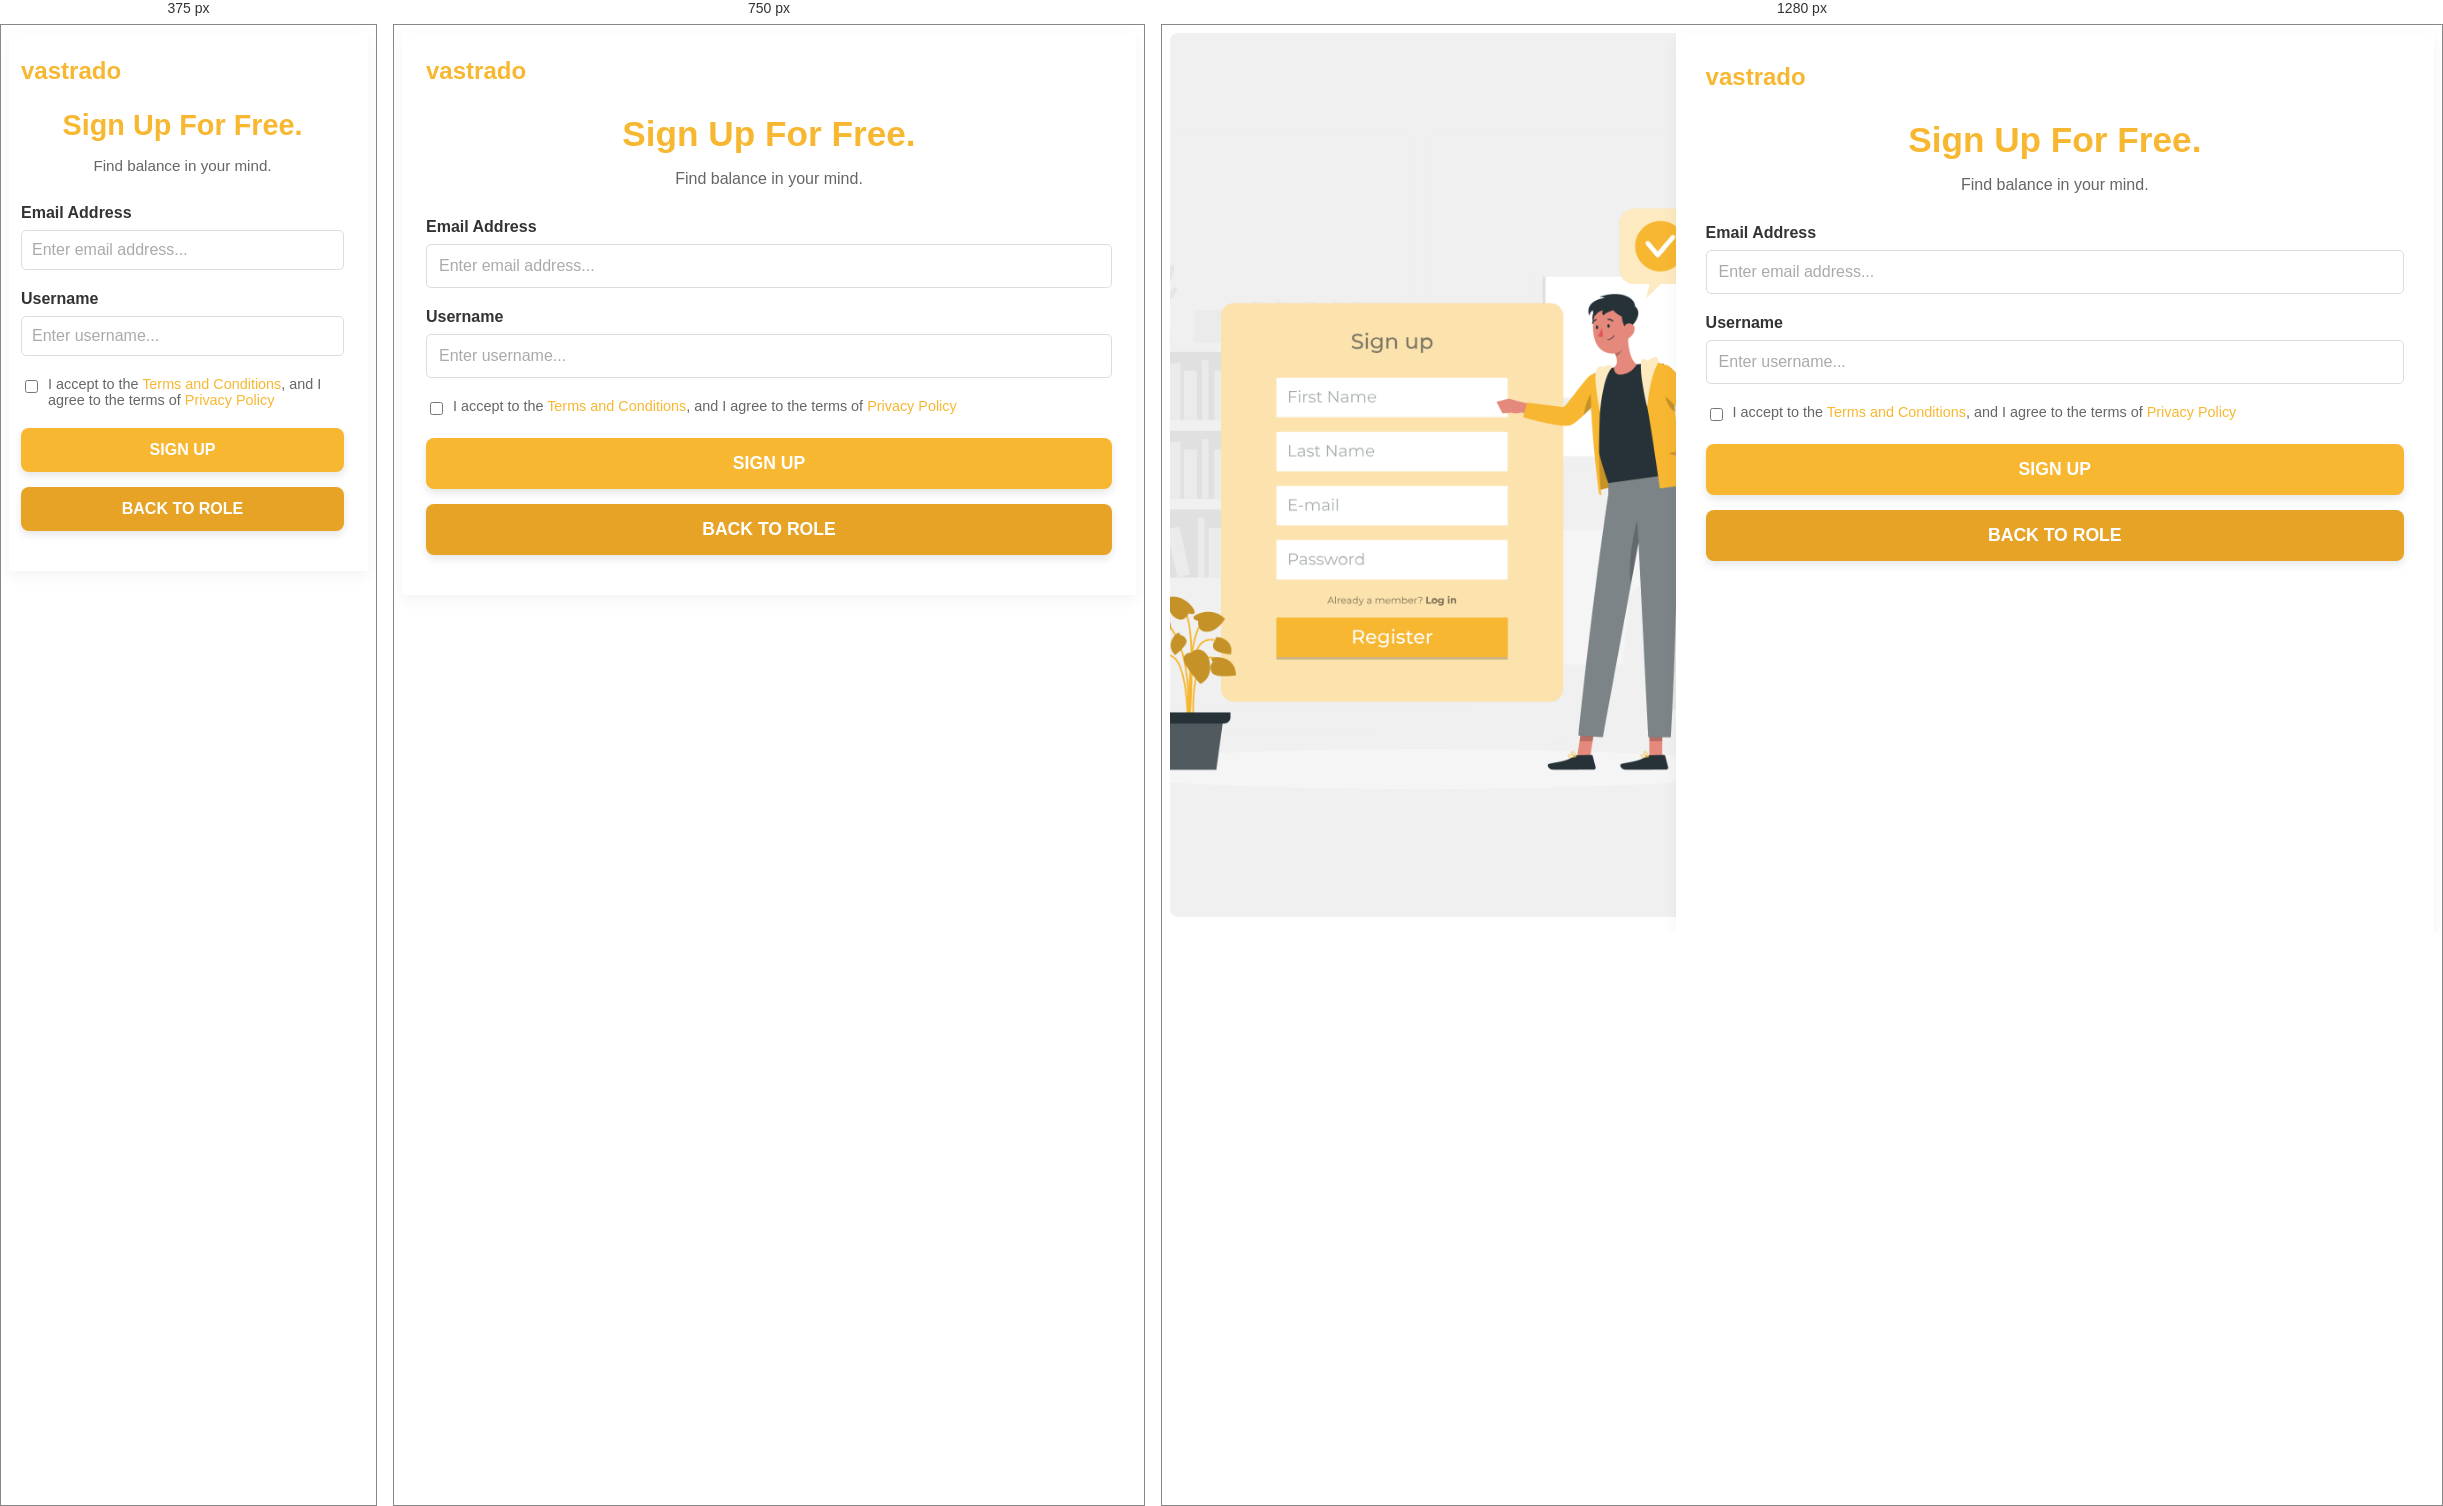
Rendered at 375 px, 750 px and 1280 px, left to right.

<!-- file: buyer-dashboard.html -->
<!-- buyer-dashboard.html -->
<style>
/* Scoped styles for buyer dashboard (independent of other dashboards) */
.buyer-dashboard {
    display: flex;
    width: 100%;
    height: 100%;
}
.buyer-dashboard .split-left {
    flex: 0 0 40%;
    padding: 0;
    box-sizing: border-box;
    background-color: #f0f0f0;
    border-radius: 8px 0 0 8px;
    overflow: hidden;
    display: flex;
    justify-content: center;
    align-items: center;
}
.buyer-dashboard .split-left img {
    width: 100%;
    height: 100%;
    object-fit: cover;
    display: block;
}
.buyer-dashboard .split-right {
    flex: 0 0 60%;
    box-sizing: border-box;
    background-color: #e0e0e0;
    border-top-right-radius: 8px;
    border-bottom-right-radius: 8px;
}
.buyer-dashboard .signup-container {
    width: 100%;
    max-width: 60vw;
    background-color: white;
    padding: 30px;
    box-shadow: 0 5px 15px rgba(0, 0, 0, 0.05);
    text-align: center;
    height: 100vh;
    box-sizing: border-box;
}
.buyer-dashboard .header-section {
    display: flex;
    justify-content: space-between;
    align-items: center;
    margin-bottom: 20px;
}
.buyer-dashboard .header-logo {
    font-family: 'Montserrat', sans-serif;
    font-weight: 700;
    font-size: 1.5em;
    color: #f7b731;
}
.buyer-dashboard .signup-heading {
    font-family: 'Montserrat', sans-serif;
    font-weight: 700;
    font-size: 2.2em;
    color: #f7b731;
    margin-bottom: 10px;
}
.buyer-dashboard .signup-subheading {
    font-family: 'Montserrat', sans-serif;
    font-size: 1em;
    color: #666;
    margin-bottom: 30px;
}
.buyer-dashboard .signup-form { width: 100%; }
.buyer-dashboard .form-row {
    display: flex;
    gap: 20px;
    margin-bottom: 20px;
}
.buyer-dashboard .form-group {
    flex: 1;
    text-align: left;
}
.buyer-dashboard .form-group label {
    display: block;
    margin-bottom: 8px;
    font-family: 'Montserrat', sans-serif;
    font-weight: 600;
    color: #333;
}
.buyer-dashboard .text-input {
    width: 100%;
    padding: 12px;
    border: 1px solid #ddd;
    border-radius: 5px;
    font-family: 'Montserrat', sans-serif;
    font-size: 1em;
    box-sizing: border-box;
}
.buyer-dashboard .text-input::placeholder { color: #aaa; }
.buyer-dashboard .terms-checkbox {
    display: flex;
    align-items: flex-start;
    margin-bottom: 20px;
    text-align: left;
}
.buyer-dashboard .terms-checkbox input {
    margin-right: 10px;
    flex-shrink: 0;
    margin-top: 4px;
}
.buyer-dashboard .terms-checkbox label {
    font-family: 'Montserrat', sans-serif;
    font-size: 0.9em;
    color: #666;
}
.buyer-dashboard .terms-checkbox a {
    color: #f7b731;
    text-decoration: none;
}
.buyer-dashboard .signup-button {
    background-color: #f7b731;
    color: white;
    border: none;
    padding: 15px 30px;
    border-radius: 8px;
    font-family: 'Montserrat', sans-serif;
    font-weight: 700;
    font-size: 1.1em;
    cursor: pointer;
    width: 100%;
    transition: background-color 0.3s ease, box-shadow 0.3s ease;
    box-shadow: 0 4px 8px rgba(0, 0, 0, 0.1);
    text-decoration: none;
    display: block;
    box-sizing: border-box;
}
.buyer-dashboard .signup-button:hover {
    background-color: #e0a32e;
    box-shadow: 0 6px 12px rgba(0, 0, 0, 0.15);
}
.buyer-dashboard .back-to-role-button {
    display: block;
    width: 100%;
    box-sizing: border-box;
    margin-top: 15px;
    padding: 15px 30px;
    border-radius: 8px;
    font-family: 'Montserrat', sans-serif;
    font-weight: 700;
    font-size: 1.1em;
    text-align: center;
    text-decoration: none;
    color: white;
    background-color: #e6a326;
    box-shadow: 0 4px 8px rgba(0, 0, 0, 0.1);
    transition: background-color 0.3s ease, box-shadow 0.3s ease;
}
.buyer-dashboard .back-to-role-button:hover {
    background-color: #cf9022;
    box-shadow: 0 6px 12px rgba(0, 0, 0, 0.15);
}

/* Responsive */
@media (max-width: 900px) {
    .buyer-dashboard {
        flex-direction: column;
        height: auto;
    }
    .buyer-dashboard .split-left {
        display: none;
    }
    .buyer-dashboard .split-right {
        flex: 0 0 100%;
        border-radius: 0;
    }
    .buyer-dashboard .signup-container {
        max-width: 100vw;
        height: auto;
        padding: 24px;
    }
    .buyer-dashboard .form-row {
        flex-direction: column;
        gap: 12px;
    }
}

@media (max-width: 600px) {
    .buyer-dashboard .signup-heading { font-size: 1.8em; }
    .buyer-dashboard .signup-subheading { font-size: 0.95em; }
    .buyer-dashboard .text-input { padding: 10px; }
    .buyer-dashboard .signup-button,
    .buyer-dashboard .back-to-role-button {
        padding: 13px 20px;
        font-size: 1em;
    }
    .buyer-dashboard .signup-container {
        max-width: 100vw;
        padding-left: 12px;
        padding-right: 24px;
        box-sizing: border-box;
    }
}
</style>

<div class="buyer-dashboard dashboard-split">
    <div class="split-left">
        <img src="images/Sign up.png" alt="Signup">
    </div>
    <div class="split-right">
        <div class="signup-container">
            <div class="header-section">
                <div class="header-logo">vastrado</div>
            </div>
            <h2 class="signup-heading">Sign Up For Free.</h2>
            <p class="signup-subheading">Find balance in your mind.</p>

            <form class="signup-form">
                <div class="form-row">
                    <div class="form-group">
                        <label for="email">Email Address</label>
                        <input type="email" id="email" placeholder="Enter email address..." class="text-input">
                    </div>
                </div>
                <div class="form-row">
                    <div class="form-group">
                        <label for="username">Username</label>
                        <input type="text" id="username" placeholder="Enter username..." class="text-input">
                    </div>
                </div>
                <div class="terms-checkbox">
                    <input type="checkbox" id="buyer-terms">
                    <label for="buyer-terms">I accept to the <a href="#">Terms and Conditions</a>, and I agree to the terms of <a href="#">Privacy Policy</a></label>
                </div>
                <button type="button" class="signup-button">SIGN UP</button>
                <a href="index.html" class="back-to-role-button">BACK TO ROLE</a>
            </form>
        </div>
    </div>
</div>
